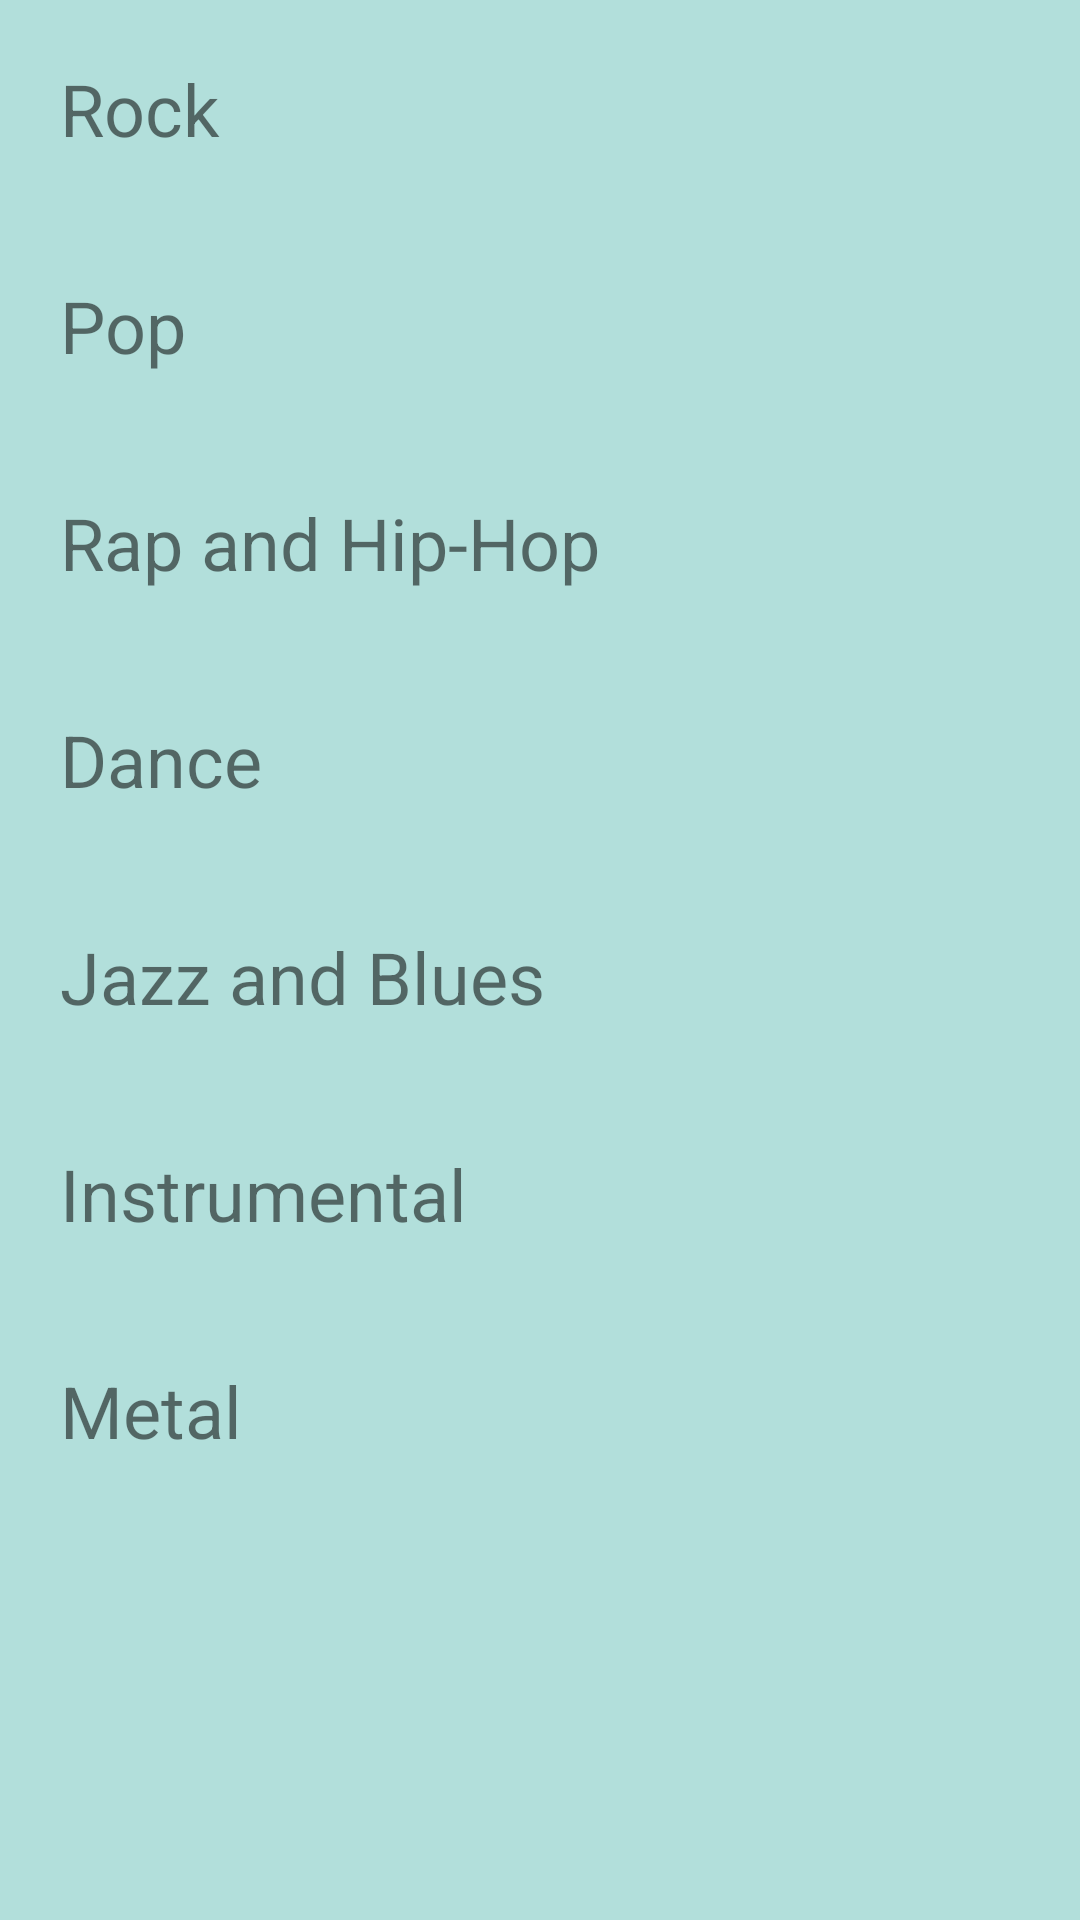

Layout XML and referenced resources for this Android screen:
<!-- AndroidManifest.xml: application theme AppTheme -->
<!-- res/layout/activity_online_genre.xml -->
<?xml version="1.0" encoding="utf-8"?>
<ScrollView xmlns:android="http://schemas.android.com/apk/res/android"
    xmlns:tools="http://schemas.android.com/tools"
    style="@style/ScrollViewStyle"
    tools:context="com.example.android.mymusicapp.RadioActivity">

    <LinearLayout style="@style/LinearLayoutWithBackgroundColor">

        <TextView
            android:id="@+id/rock"
            style="@style/ListStyle"
            android:text="@string/rock" />

        <TextView
            android:id="@+id/pop"
            style="@style/ListStyle"
            android:text="@string/pop" />

        <TextView
            android:id="@+id/rap"
            style="@style/ListStyle"
            android:text="@string/rap_hiphop" />

        <TextView
            android:id="@+id/dance"
            style="@style/ListStyle"
            android:text="@string/dance" />

        <TextView
            android:id="@+id/jazz"
            style="@style/ListStyle"
            android:text="@string/jazz_blues" />

        <TextView
            android:id="@+id/instrumental"
            style="@style/ListStyle"
            android:text="@string/instrumental" />

        <TextView
            android:id="@+id/metal"
            style="@style/ListStyle"
            android:text="@string/metal" />

    </LinearLayout>

</ScrollView>
<!-- resources referenced by this layout -->
<resources>
  <string name="dance">Dance</string>
  <string name="instrumental">Instrumental</string>
  <string name="jazz_blues">Jazz and Blues</string>
  <string name="metal">Metal</string>
  <string name="pop">Pop</string>
  <string name="rap_hiphop">Rap and Hip-Hop</string>
  <string name="rock">Rock</string>
  <style name="LinearLayoutWithBackgroundColor">
          <item name="android:layout_width">match_parent</item>
          <item name="android:layout_height">match_parent</item>
          <item name="android:orientation">vertical</item>
          <item name="android:background">@color/colorLightPrimaryColor</item>
      </style>
  <style name="ListStyle">
          <item name="android:textSize">24sp</item>
          <item name="android:layout_width">match_parent</item>
          <item name="android:layout_height">match_parent</item>
          <item name="android:layout_margin">20dp</item>
      </style>
  <style name="ScrollViewStyle">
          <item name="android:layout_width">match_parent</item>
          <item name="android:layout_height">match_parent</item>
          <item name="android:background">@color/colorLightPrimaryColor</item>
      </style>
  <style name="AppTheme" parent="Theme.AppCompat.Light.DarkActionBar">
          
          <item name="colorPrimary">@color/colorPrimary</item>
          <item name="colorPrimaryDark">@color/colorPrimaryDark</item>
          <item name="colorAccent">@color/colorAccent</item>
      </style>
  <color name="colorLightPrimaryColor">#B2DFDB</color>
  <color name="colorPrimary">#009688</color>
  <color name="colorPrimaryDark">#00796B</color>
  <color name="colorAccent">#03A9F4</color>
</resources>
